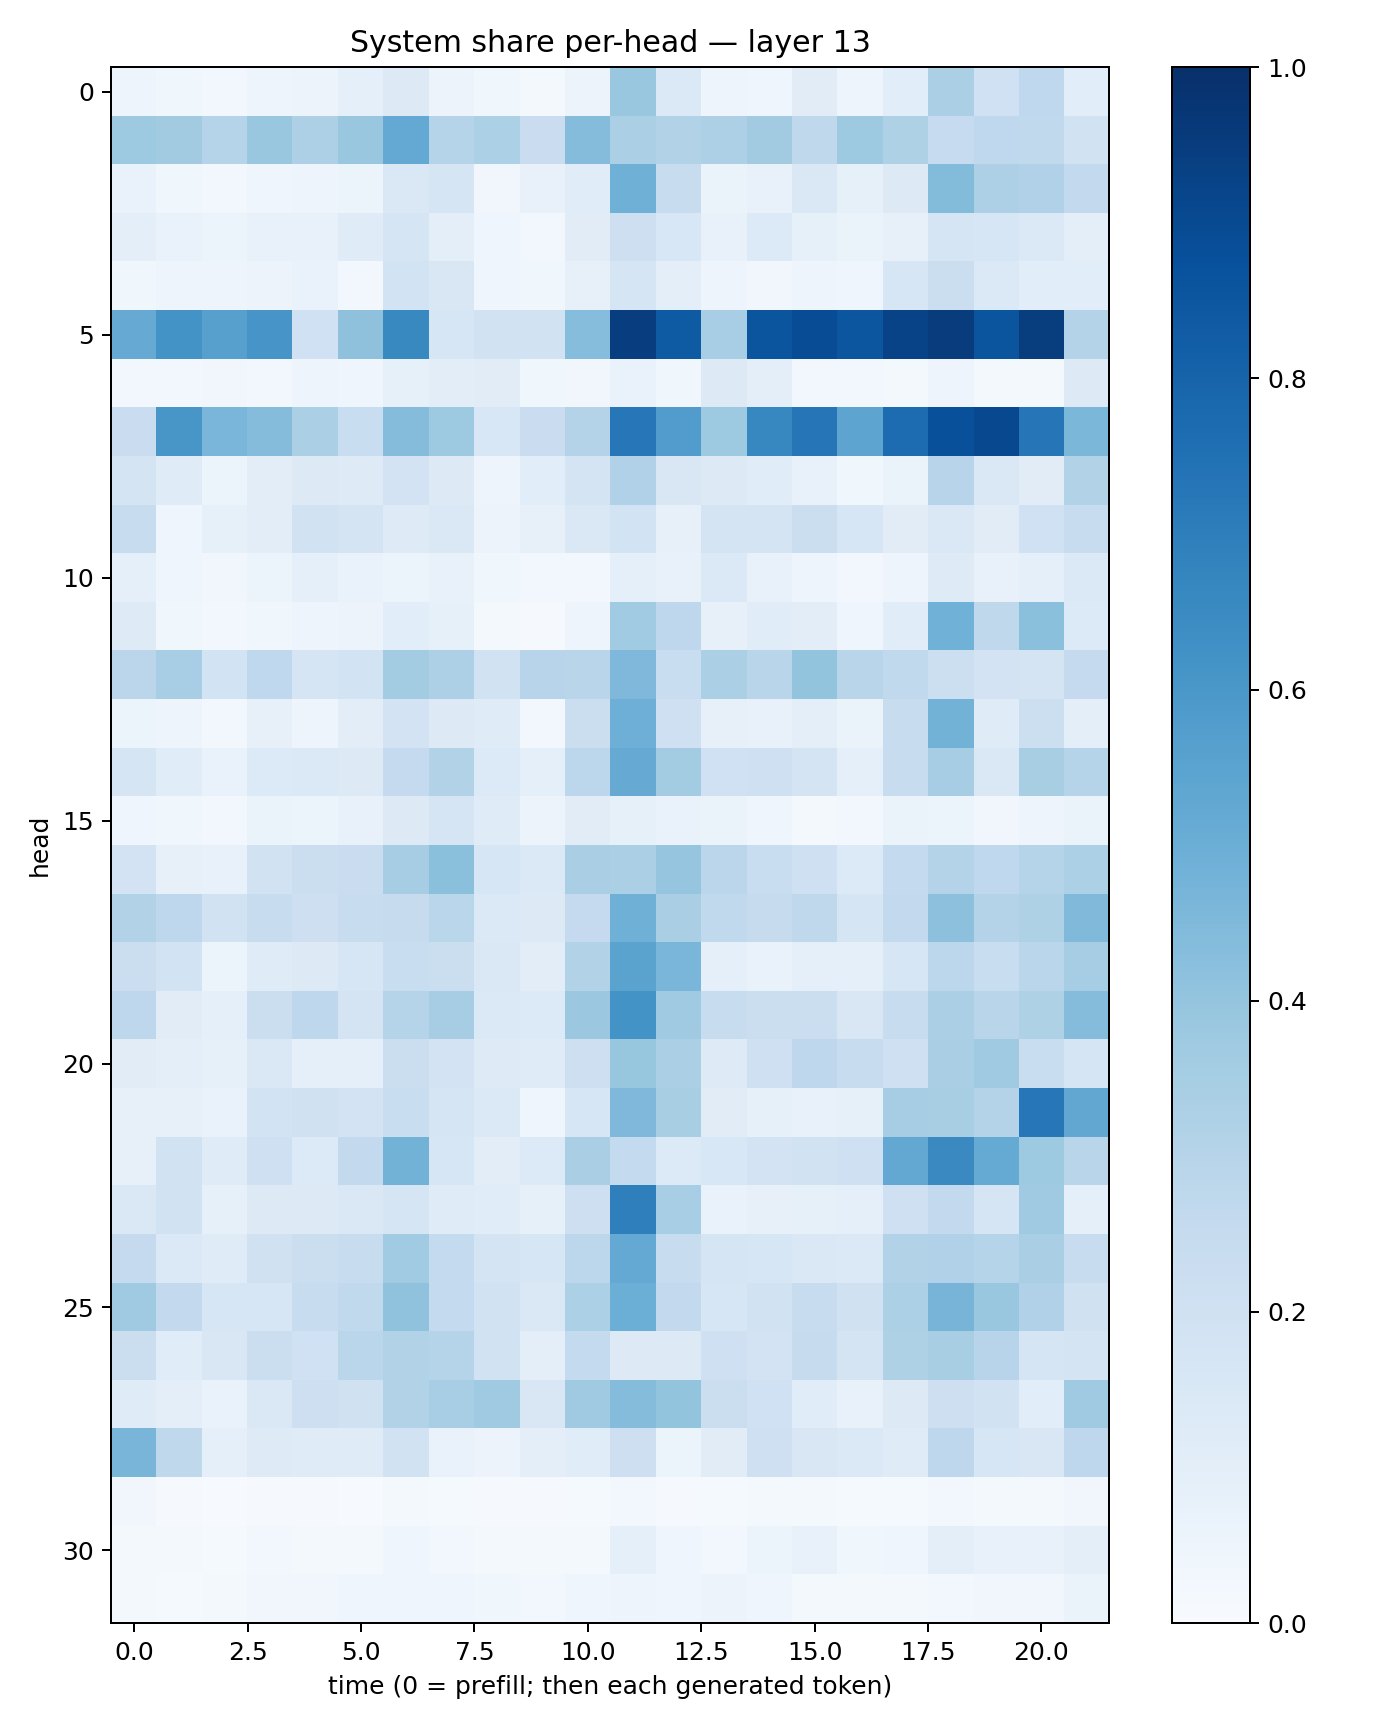

Data behind this chart, as committed beside it:
0.049092095, 0.0388124, 0.023948893, 0.049018312, 0.05750941, 0.09096369, 0.13177246, 0.056272026, 0.038998716, 0.016238907, 0.05569451, 0.38618812, 0.13724688, 0.05051723, 0.04486009, 0.11017144, 0.04848855, 0.10709968, 0.3349534, 0.20051484, 0.26731715, 0.10867988
0.3711, 0.362, 0.3002, 0.3849, 0.3277, 0.3902, 0.5204, 0.297, 0.3309, 0.2266, 0.4349, 0.3323, 0.3123, 0.3246, 0.3619, 0.2733, 0.3749, 0.3236, 0.2474, 0.2692, 0.2641, 0.1938
0.06643, 0.03746, 0.02848, 0.04297, 0.05005, 0.05322, 0.1407, 0.1697, 0.03287, 0.07033, 0.1138, 0.4896, 0.2408, 0.06428, 0.07445, 0.1475, 0.08345, 0.1277, 0.4411, 0.3254, 0.3196, 0.259
0.09857, 0.06676, 0.05204, 0.07458, 0.07523, 0.1209, 0.1647, 0.09563, 0.04608, 0.03077, 0.1116, 0.2138, 0.1524, 0.07317, 0.1336, 0.08326, 0.06488, 0.08046, 0.1691, 0.1639, 0.1394, 0.09947
0.03875, 0.05055, 0.04994, 0.05587, 0.06743, 0.03057, 0.1842, 0.1496, 0.04061, 0.03632, 0.07829, 0.1682, 0.09994, 0.0499, 0.03491, 0.04949, 0.04426, 0.1591, 0.2256, 0.1393, 0.1081, 0.1061
0.5121, 0.6201, 0.5614, 0.6079, 0.2019, 0.4124, 0.6575, 0.1587, 0.1898, 0.1909, 0.4327, 0.9426, 0.8331, 0.3465, 0.8581, 0.8896, 0.8539, 0.9244, 0.9501, 0.8591, 0.9461, 0.3073
0.03003, 0.02884, 0.03441, 0.02603, 0.04688, 0.04267, 0.08288, 0.1036, 0.1132, 0.03762, 0.03436, 0.06941, 0.03828, 0.1264, 0.09997, 0.03036, 0.02386, 0.01982, 0.04881, 0.01916, 0.02176, 0.1263
0.2268, 0.6036, 0.4611, 0.4373, 0.3326, 0.2325, 0.4363, 0.375, 0.1537, 0.2296, 0.3064, 0.7252, 0.5778, 0.3739, 0.6653, 0.7286, 0.5406, 0.7675, 0.8788, 0.9062, 0.7336, 0.4605
0.1765, 0.1209, 0.05194, 0.1036, 0.1289, 0.1238, 0.1814, 0.1258, 0.05041, 0.1083, 0.1724, 0.3182, 0.1491, 0.1292, 0.1144, 0.071, 0.03663, 0.06316, 0.2938, 0.1464, 0.1119, 0.3156
0.2395, 0.04475, 0.08575, 0.1028, 0.1878, 0.1727, 0.1242, 0.1421, 0.05488, 0.08168, 0.1458, 0.187, 0.07866, 0.1738, 0.1753, 0.2192, 0.1623, 0.1104, 0.1416, 0.1126, 0.2008, 0.2395
0.08716, 0.04138, 0.03147, 0.05216, 0.09255, 0.06959, 0.06238, 0.07205, 0.03793, 0.02635, 0.03021, 0.09148, 0.07618, 0.1385, 0.07671, 0.04854, 0.02849, 0.0476, 0.1239, 0.07799, 0.09346, 0.1387
0.1218, 0.03652, 0.02508, 0.0361, 0.04957, 0.05808, 0.1056, 0.0846, 0.02202, 0.01138, 0.04838, 0.3636, 0.2762, 0.08169, 0.1168, 0.1045, 0.04489, 0.1137, 0.4845, 0.2722, 0.4214, 0.1351
0.2836, 0.3455, 0.1874, 0.2669, 0.1714, 0.1855, 0.3574, 0.3261, 0.1887, 0.293, 0.2894, 0.4527, 0.2307, 0.3349, 0.2924, 0.4012, 0.2919, 0.2642, 0.2178, 0.1818, 0.1785, 0.2516
0.05917, 0.04937, 0.02685, 0.08101, 0.04937, 0.1041, 0.1814, 0.1288, 0.1209, 0.0235, 0.2254, 0.4944, 0.206, 0.0798, 0.07787, 0.1009, 0.06565, 0.2394, 0.4766, 0.1187, 0.217, 0.09905
0.1665, 0.1143, 0.06952, 0.1356, 0.1398, 0.1278, 0.25, 0.3153, 0.1354, 0.08755, 0.279, 0.5151, 0.3558, 0.2009, 0.2071, 0.1788, 0.0867, 0.2414, 0.3507, 0.1427, 0.3414, 0.2986
0.04192, 0.03894, 0.02666, 0.06329, 0.06008, 0.07265, 0.1299, 0.1706, 0.1197, 0.05539, 0.1115, 0.08563, 0.0695, 0.06542, 0.04583, 0.01959, 0.02629, 0.0647, 0.05412, 0.03131, 0.04909, 0.0653
0.1818, 0.07872, 0.07359, 0.195, 0.2203, 0.2288, 0.3483, 0.4199, 0.1627, 0.1371, 0.3375, 0.334, 0.3966, 0.2828, 0.2316, 0.2063, 0.1359, 0.2578, 0.3078, 0.2666, 0.3004, 0.3311
0.3123, 0.2747, 0.1916, 0.2376, 0.2145, 0.2382, 0.2437, 0.2873, 0.139, 0.1306, 0.2535, 0.4887, 0.3396, 0.263, 0.2433, 0.2719, 0.1672, 0.2582, 0.4156, 0.3049, 0.322, 0.4484
0.226, 0.1857, 0.06226, 0.1176, 0.1282, 0.157, 0.2329, 0.2263, 0.1454, 0.1028, 0.3151, 0.5505, 0.4622, 0.09353, 0.06997, 0.0893, 0.09133, 0.1629, 0.2778, 0.2307, 0.2862, 0.3477
0.2753, 0.1096, 0.08708, 0.2264, 0.2771, 0.1745, 0.299, 0.3478, 0.1375, 0.1339, 0.3798, 0.6193, 0.3706, 0.2392, 0.2251, 0.2236, 0.1508, 0.2378, 0.3343, 0.2918, 0.3234, 0.4347
0.1099, 0.1004, 0.08378, 0.1474, 0.08994, 0.08834, 0.2236, 0.1801, 0.1219, 0.1206, 0.2115, 0.3909, 0.3341, 0.1245, 0.2093, 0.2751, 0.2363, 0.2058, 0.3393, 0.3676, 0.2306, 0.1701
0.07831, 0.08174, 0.0701, 0.1868, 0.1976, 0.1831, 0.2341, 0.1649, 0.1393, 0.04386, 0.1577, 0.453, 0.3406, 0.1125, 0.08223, 0.07418, 0.0846, 0.3496, 0.3431, 0.3063, 0.7233, 0.5292
0.08035, 0.1892, 0.1189, 0.2088, 0.1353, 0.2616, 0.4771, 0.1573, 0.1016, 0.1359, 0.3375, 0.2574, 0.134, 0.1524, 0.1803, 0.1909, 0.2084, 0.525, 0.6561, 0.5167, 0.3725, 0.2925
0.1419, 0.1912, 0.08312, 0.13, 0.1271, 0.1464, 0.1643, 0.1208, 0.1149, 0.0827, 0.2119, 0.6944, 0.3466, 0.06872, 0.07837, 0.08268, 0.08849, 0.2093, 0.2588, 0.1647, 0.3693, 0.08767
0.2531, 0.1369, 0.1175, 0.1965, 0.2247, 0.2415, 0.3661, 0.2543, 0.1754, 0.1596, 0.2797, 0.5197, 0.2361, 0.1651, 0.163, 0.1448, 0.1388, 0.3107, 0.3202, 0.3014, 0.3379, 0.2346
0.3672, 0.2592, 0.1637, 0.1589, 0.2353, 0.2623, 0.4098, 0.2575, 0.1877, 0.147, 0.3294, 0.4995, 0.2585, 0.1594, 0.1923, 0.2354, 0.1968, 0.3317, 0.4714, 0.3867, 0.3177, 0.1989
0.2252, 0.1136, 0.1504, 0.2191, 0.2019, 0.2879, 0.3126, 0.3021, 0.1878, 0.09669, 0.2543, 0.13, 0.1306, 0.2102, 0.1813, 0.2458, 0.1733, 0.3209, 0.3419, 0.2952, 0.1661, 0.1728
0.1196, 0.1007, 0.06814, 0.146, 0.212, 0.1968, 0.3153, 0.3442, 0.3686, 0.1488, 0.3681, 0.4356, 0.3994, 0.2235, 0.2005, 0.1162, 0.0765, 0.1295, 0.212, 0.1883, 0.1092, 0.3701
0.4679, 0.2703, 0.08749, 0.122, 0.1194, 0.1183, 0.1879, 0.0681, 0.0563, 0.09856, 0.1151, 0.2115, 0.06044, 0.1096, 0.2097, 0.1523, 0.1375, 0.1199, 0.276, 0.1591, 0.1521, 0.2742
0.03414, 0.01076, 0.00538, 0.008715, 0.008027, 0.0076, 0.02042, 0.0131, 0.008929, 0.008323, 0.01509, 0.02923, 0.01171, 0.01397, 0.02011, 0.01995, 0.01229, 0.01266, 0.02749, 0.02205, 0.01595, 0.03128
0.01832, 0.01676, 0.01501, 0.02966, 0.02268, 0.01985, 0.04573, 0.03066, 0.02203, 0.01616, 0.02013, 0.09002, 0.04293, 0.02904, 0.05206, 0.07171, 0.03665, 0.04139, 0.09448, 0.07347, 0.07502, 0.09707
0.01773, 0.01395, 0.02118, 0.03206, 0.03455, 0.04347, 0.04029, 0.04145, 0.03727, 0.02748, 0.04374, 0.0479, 0.04475, 0.05527, 0.03965, 0.0215, 0.01789, 0.02255, 0.03039, 0.03472, 0.03363, 0.06451
